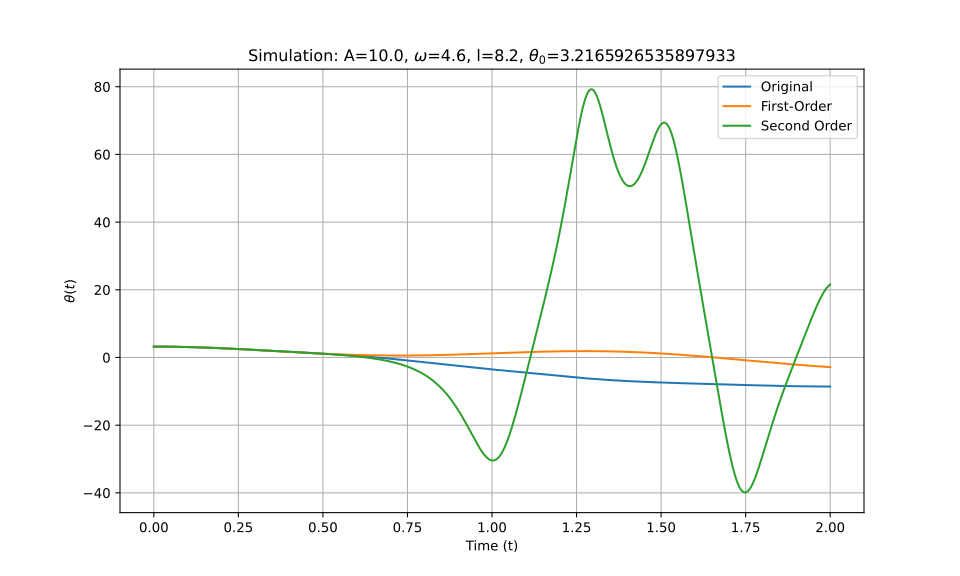

The data file committed next to this chart (first rows):
t_eval, Equation_1, Equation_2, Equation_3
0.0, 3.217, 3.217, 3.217
0.002002, 3.217, 3.217, 3.217
0.004004, 3.216, 3.216, 3.216
0.006006, 3.216, 3.216, 3.216
0.008008, 3.216, 3.216, 3.216
0.01001, 3.215, 3.215, 3.215
0.01201, 3.215, 3.215, 3.215
0.01401, 3.214, 3.214, 3.214
0.01602, 3.213, 3.213, 3.213
0.01802, 3.212, 3.212, 3.212
0.02002, 3.211, 3.211, 3.211
0.02202, 3.21, 3.21, 3.21
0.02402, 3.209, 3.209, 3.209
0.02603, 3.208, 3.208, 3.208
0.02803, 3.207, 3.207, 3.207
0.03003, 3.205, 3.205, 3.205
0.03203, 3.203, 3.203, 3.203
0.03403, 3.202, 3.202, 3.202
0.03604, 3.2, 3.2, 3.2
0.03804, 3.198, 3.198, 3.198
0.04004, 3.196, 3.196, 3.196
0.04204, 3.194, 3.194, 3.194
0.04404, 3.192, 3.192, 3.192
0.04605, 3.189, 3.189, 3.189
0.04805, 3.187, 3.187, 3.187
0.05005, 3.185, 3.185, 3.185
0.05205, 3.182, 3.182, 3.182
0.05405, 3.179, 3.179, 3.179
0.05606, 3.176, 3.176, 3.176
0.05806, 3.173, 3.173, 3.173
0.06006, 3.17, 3.17, 3.17
0.06206, 3.167, 3.167, 3.167
0.06406, 3.164, 3.164, 3.164
0.06607, 3.161, 3.161, 3.161
0.06807, 3.157, 3.157, 3.157
0.07007, 3.154, 3.154, 3.154
0.07207, 3.15, 3.15, 3.15
0.07407, 3.146, 3.146, 3.146
0.07608, 3.143, 3.143, 3.143
0.07808, 3.139, 3.139, 3.139
0.08008, 3.135, 3.135, 3.135
0.08208, 3.13, 3.131, 3.13
0.08408, 3.126, 3.126, 3.126
0.08609, 3.122, 3.122, 3.122
0.08809, 3.117, 3.118, 3.117
0.09009, 3.113, 3.113, 3.113
0.09209, 3.108, 3.109, 3.108
0.09409, 3.104, 3.104, 3.104
0.0961, 3.099, 3.099, 3.099
0.0981, 3.094, 3.094, 3.094
0.1001, 3.089, 3.089, 3.089
0.1021, 3.084, 3.084, 3.084
0.1041, 3.079, 3.079, 3.079
0.1061, 3.073, 3.074, 3.073
0.1081, 3.068, 3.069, 3.068
0.1101, 3.063, 3.063, 3.063
0.1121, 3.057, 3.058, 3.057
0.1141, 3.052, 3.052, 3.051
0.1161, 3.046, 3.046, 3.046
0.1181, 3.04, 3.041, 3.04
... 940 more rows
